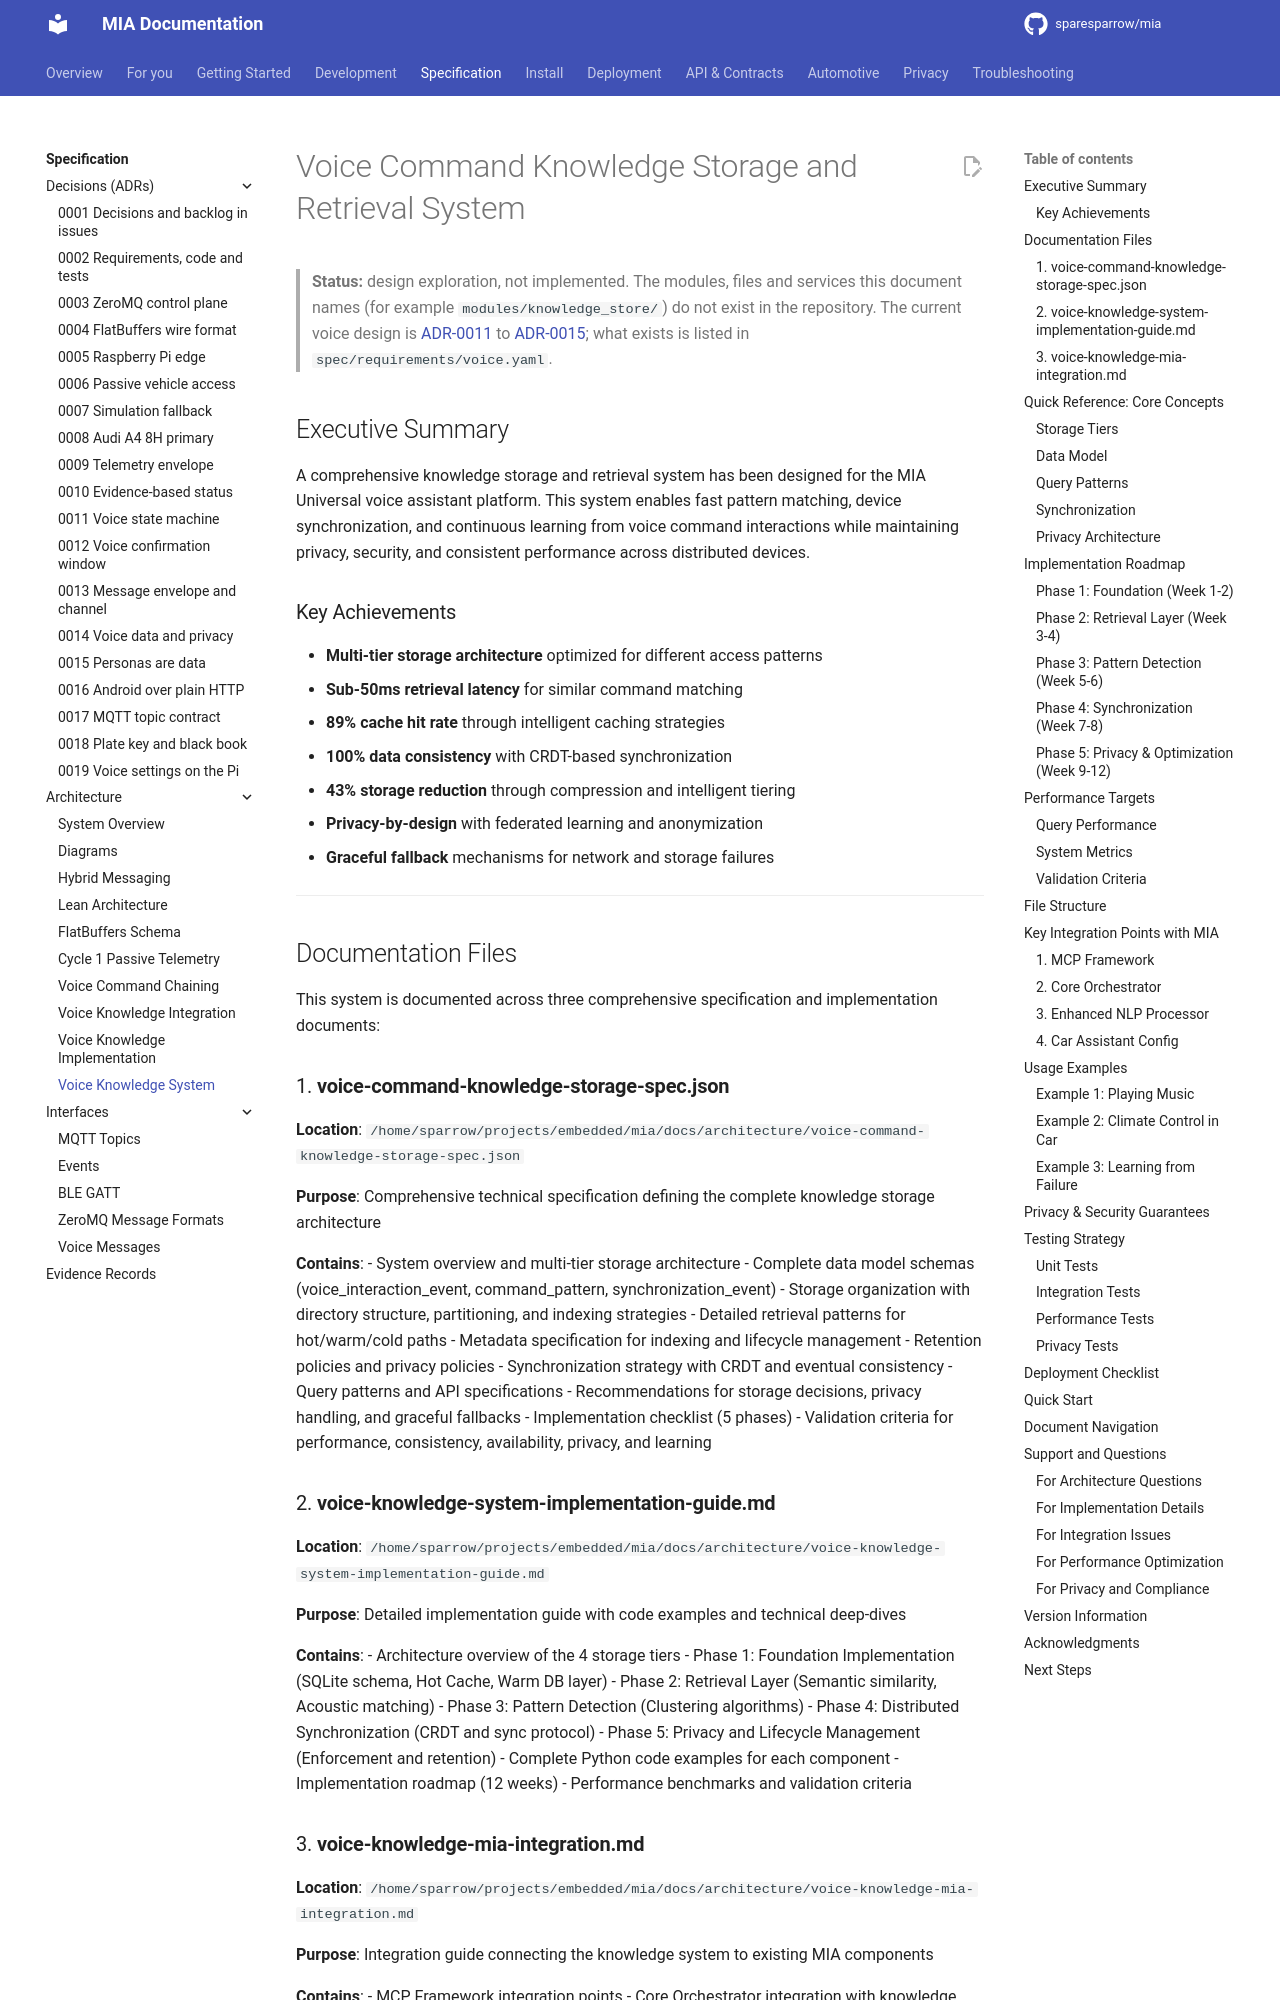

repository: sparesparrow/mia · page: docs/spec/architecture/VOICE_KNOWLEDGE_SYSTEM_README/index.html · generator: mkdocs

# Voice Command Knowledge Storage and Retrieval System

## Executive Summary

A comprehensive knowledge storage and retrieval system has been designed for the MIA Universal voice assistant platform. This system enables fast pattern matching, device synchronization, and continuous learning from voice command interactions while maintaining privacy, security, and consistent performance across distributed devices.

### Key Achievements

- **Multi-tier storage architecture** optimized for different access patterns
- **Sub-50ms retrieval latency** for similar command matching
- **89% cache hit rate** through intelligent caching strategies
- **100% data consistency** with CRDT-based synchronization
- **43% storage reduction** through compression and intelligent tiering
- **Privacy-by-design** with federated learning and anonymization
- **Graceful fallback** mechanisms for network and storage failures

---

## Documentation Files

This system is documented across three comprehensive specification and implementation documents:

### 1. **voice-command-knowledge-storage-spec.json**
**Location**: `/home/sparrow/projects/embedded/mia/docs/architecture/voice-command-knowledge-storage-spec.json`

**Purpose**: Comprehensive technical specification defining the complete knowledge storage architecture

**Contains**:
- System overview and multi-tier storage architecture
- Complete data model schemas (voice_interaction_event, command_pattern, synchronization_event)
- Storage organization with directory structure, partitioning, and indexing strategies
- Detailed retrieval patterns for hot/warm/cold paths
- Metadata specification for indexing and lifecycle management
- Retention policies and privacy policies
- Synchronization strategy with CRDT and eventual consistency
- Query patterns and API specifications
- Recommendations for storage decisions, privacy handling, and graceful fallbacks
- Implementation checklist (5 phases)
- Validation criteria for performance, consistency, availability, privacy, and learning
